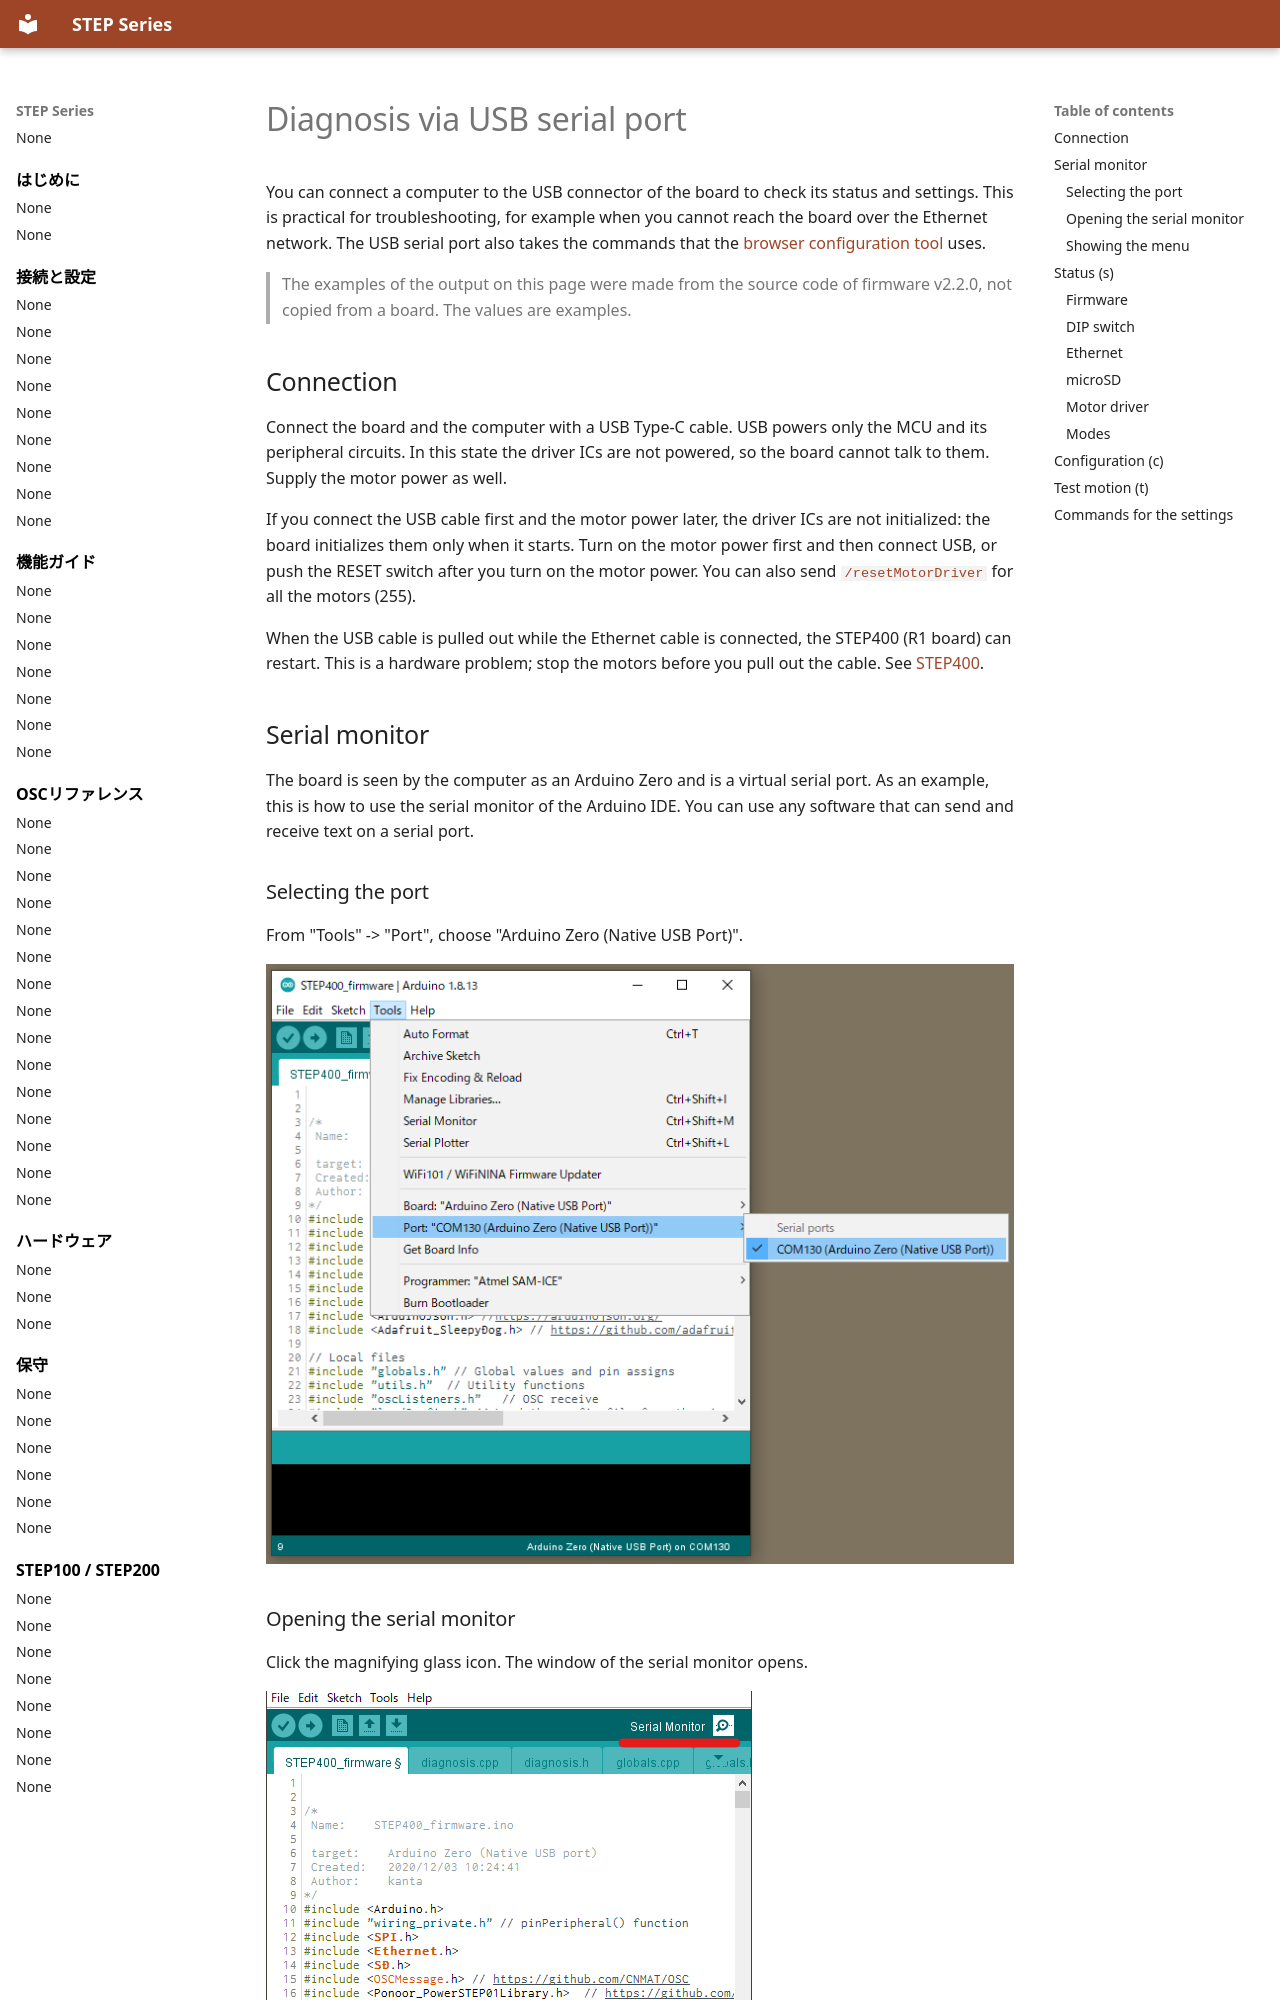

repository: ponoor/step-series-support · page: en/maintenance/usb-serial-diagnosis/index.html · generator: mkdocs

---
title: Diagnosis via USB serial port
---

# Diagnosis via USB serial port

You can connect a computer to the USB connector of the board to check its status and settings. This is practical for troubleshooting, for example when you cannot reach the board over the Ethernet network. The USB serial port also takes the commands that the [browser configuration tool](../connections/browser-config-tool.md) uses.

> The examples of the output on this page were made from the source code of firmware v2.2.0, not copied from a board. The values are examples.

## Connection {#connection}

Connect the board and the computer with a USB Type-C cable. USB powers only the MCU and its peripheral circuits. In this state the driver ICs are not powered, so the board cannot talk to them. Supply the motor power as well.

If you connect the USB cable first and the motor power later, the driver ICs are not initialized: the board initializes them only when it starts. Turn on the motor power first and then connect USB, or push the RESET switch after you turn on the motor power. You can also send [`/resetMotorDriver`](../reference/motor-driver-settings.md#resetmotordriver) for all the motors (255).

When the USB cable is pulled out while the Ethernet cable is connected, the STEP400 (R1 board) can restart. This is a hardware problem; stop the motors before you pull out the cable. See [STEP400](../hardware/step400.md#usb-unplug).

## Serial monitor {#serial-monitor}

The board is seen by the computer as an Arduino Zero and is a virtual serial port. As an example, this is how to use the serial monitor of the Arduino IDE. You can use any software that can send and receive text on a serial port.

### Selecting the port {#port}

From "Tools" -> "Port", choose "Arduino Zero (Native USB Port)".

![file](../../assets/images/image-1616473811329.png)

### Opening the serial monitor {#open-monitor}

Click the magnifying glass icon. The window of the serial monitor opens.

[![](../../assets/images/openserialmonitor-486x525.png)](../../assets/images/openserialmonitor.png)

### Showing the menu {#menu}

Type `m` in the text box at the top and press the Send button (or the Return key). If the connection works, the menu of the diagnosis is shown.

![file](../../assets/images/image-1616474112646.png)

The menu of firmware v2.2.0 is:

```
============== Diagnosis menu ==============
s: show status
c: show config
t: test motion
G: print config as JSON
T: print status as JSON
{: receive config JSON
F<filename>: set save filename
R: reboot board
p: print timing stats [us] and reset them
```

The commands are explained below. The board also prints `Ethernet link up` and `Ethernet link down` when the link of the Ethernet changes, and a message when it pauses or resumes the sends to a destination that does not answer.

## Status (`s`) {#status}

`s` shows the status of the hardware and of the firmware.
